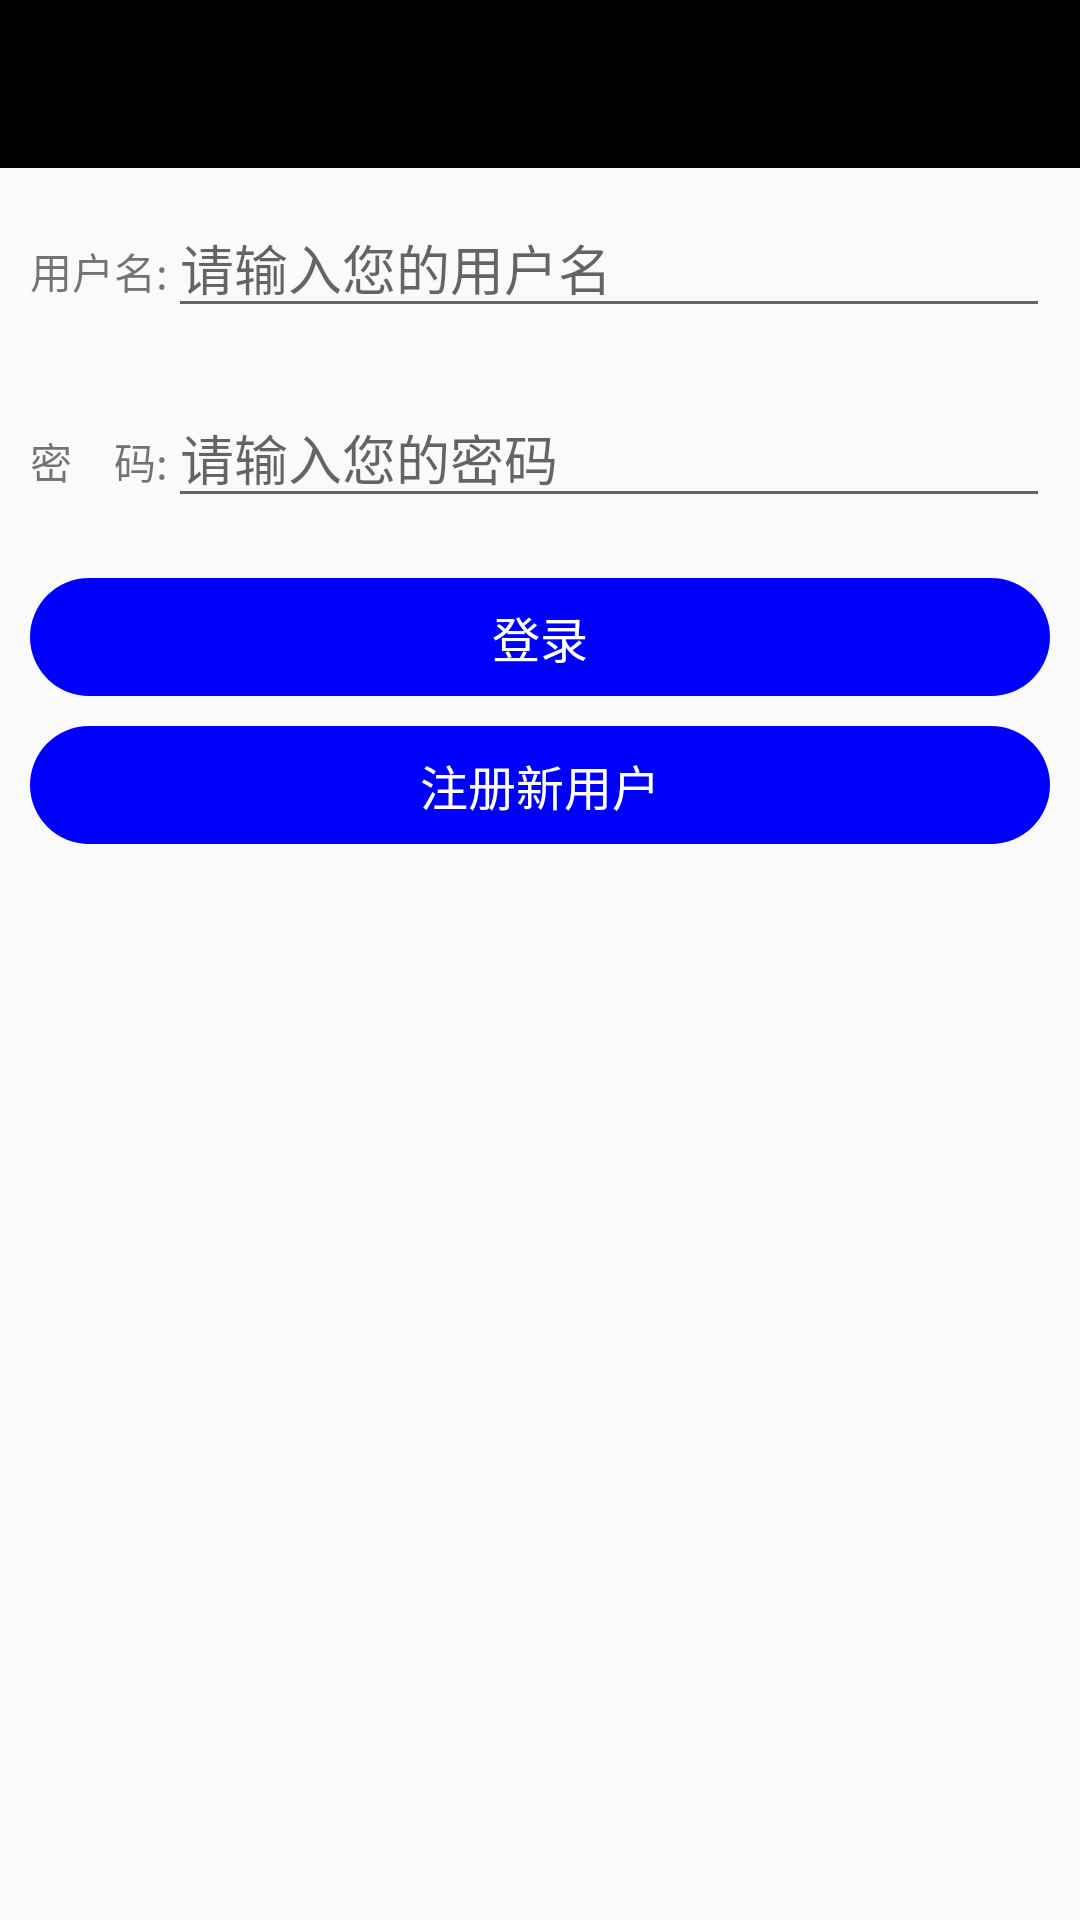

The Android layout XML behind this screen, and the referenced resources:
<!-- AndroidManifest.xml: application theme Base.AppTheme -->
<!-- res/layout/activity_login.xml -->
<?xml version="1.0" encoding="utf-8"?>
<LinearLayout xmlns:android="http://schemas.android.com/apk/res/android"
              android:layout_width="match_parent"
              android:layout_height="match_parent"
              android:orientation="vertical">

   <include layout="@layout/toolbar_title"/>

    <LinearLayout
        android:layout_width="match_parent"
        android:layout_height="wrap_content"
        android:orientation="horizontal"
        android:padding="10dp">

        <TextView
            android:layout_width="wrap_content"
            android:layout_height="wrap_content"
            android:layout_weight="0"
            android:text="@string/your_name"/>

        <EditText
            android:id="@+id/et_name"
            android:layout_width="0dp"
            android:layout_height="wrap_content"
            android:layout_weight="1"
            android:hint="@string/your_name_hint"/>
    </LinearLayout>

    <LinearLayout
        android:layout_width="match_parent"
        android:layout_height="wrap_content"
        android:orientation="horizontal"
        android:padding="10dp">

        <TextView
            android:layout_width="wrap_content"
            android:layout_height="wrap_content"
            android:layout_weight="0"
            android:text="@string/your_password"/>

        <EditText
            android:id="@+id/et_password"
            android:layout_width="0dp"
            android:layout_height="wrap_content"
            android:layout_weight="1"
            android:inputType="textPassword"
            android:hint="@string/your_password_hint"/>
    </LinearLayout>

    <TextView
        android:id="@+id/tv_login"
        android:layout_width="match_parent"
        android:layout_height="wrap_content"
        android:layout_margin="10dp"
        android:background="@drawable/blue_shape"
        android:gravity="center"
        android:padding="8dp"
        android:text="@string/login_up"
        android:textColor="@color/white"
        android:textSize="16sp"/>

    <TextView
        android:id="@+id/tv_register"
        android:layout_width="match_parent"
        android:layout_height="wrap_content"
        android:layout_marginLeft="10dp"
        android:layout_marginRight="10dp"
        android:background="@drawable/blue_shape"
        android:gravity="center"
        android:padding="8dp"
        android:text="@string/register_user"
        android:textColor="@color/white"
        android:textSize="16sp"/>
</LinearLayout>
<!-- res/layout/toolbar_title.xml (included above) -->
<?xml version="1.0" encoding="utf-8"?>
<FrameLayout xmlns:android="http://schemas.android.com/apk/res/android"
             xmlns:app="http://schemas.android.com/apk/res-auto"
             android:layout_width="match_parent"
             android:layout_height="wrap_content">

    <android.support.v7.widget.Toolbar
        android:id="@+id/toolbar"
        android:layout_width="match_parent"
        android:layout_height="?attr/actionBarSize"
        android:background="@color/black"
        android:theme="@style/ThemeOverlay.AppCompat.Dark.ActionBar"
        app:popupTheme="@style/ThemeOverlay.AppCompat.Light">

        <TextView
            android:id="@+id/tv_toolbar_back"
            android:layout_width="wrap_content"
            android:layout_height="wrap_content"
            android:visibility="gone"
            android:textColor="@color/white"/>

        <TextView
            android:id="@+id/tv_toolbar_title"
            android:layout_width="wrap_content"
            android:layout_height="wrap_content"
            android:layout_gravity="center"
            android:visibility="gone"
            android:maxLines="1"
            android:textColor="@color/white"
            android:textSize="20sp"/>
        <TextView
            android:id="@+id/tv_toolbar_right"
            android:layout_width="wrap_content"
            android:layout_height="wrap_content"
            android:layout_gravity="right"
            android:layout_marginRight="15dp"
            android:visibility="gone"
            android:textColor="@color/white"/>
    </android.support.v7.widget.Toolbar>
</FrameLayout>
<!-- resources referenced by this layout -->
<resources>
  <color name="black">#000000</color>
  <color name="white">#FFFFFF</color>
  <!-- drawable blue_shape (drawable) -->
  <?xml version="1.0" encoding="utf-8"?>
  <shape xmlns:android="http://schemas.android.com/apk/res/android">
      <corners android:radius="20dp"/>
      <solid android:color="@color/t0000ff" />
  </shape>
  <string name="login_up">登录</string>
  <string name="register_user">注册新用户</string>
  <string name="your_name">用户名:</string>
  <string name="your_name_hint">请输入您的用户名</string>
  <string name="your_password">密　码:</string>
  <string name="your_password_hint">请输入您的密码</string>
  <style name="Base.AppTheme" parent="AppTheme">
  
  </style>
  <color name="t0000ff">#0000ff</color>
  <style name="AppTheme" parent="Theme.AppCompat.Light.DarkActionBar">
          
          <item name="colorPrimary">@color/colorPrimary</item>
          <item name="colorPrimaryDark">@color/colorPrimaryDark</item>
          <item name="colorAccent">@color/colorAccent</item>
      </style>
  <color name="colorPrimary">#3F51B5</color>
  <color name="colorPrimaryDark">#303F9F</color>
  <color name="colorAccent">#FF4081</color>
</resources>
